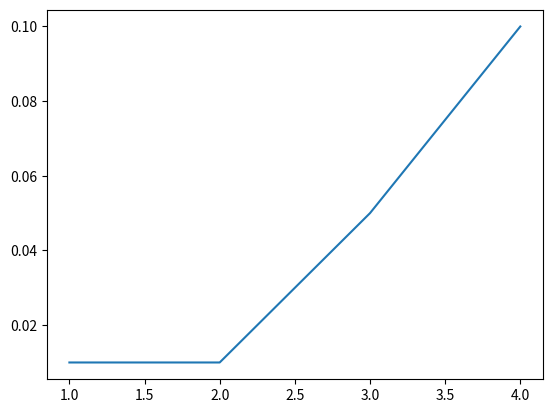

The matplotlib source for this figure:
import matplotlib.pyplot as plt


x = [1, 2, 3 , 4]
y = [.01, .01, .05, .1]


plt.plot(x, y)

plt.show()